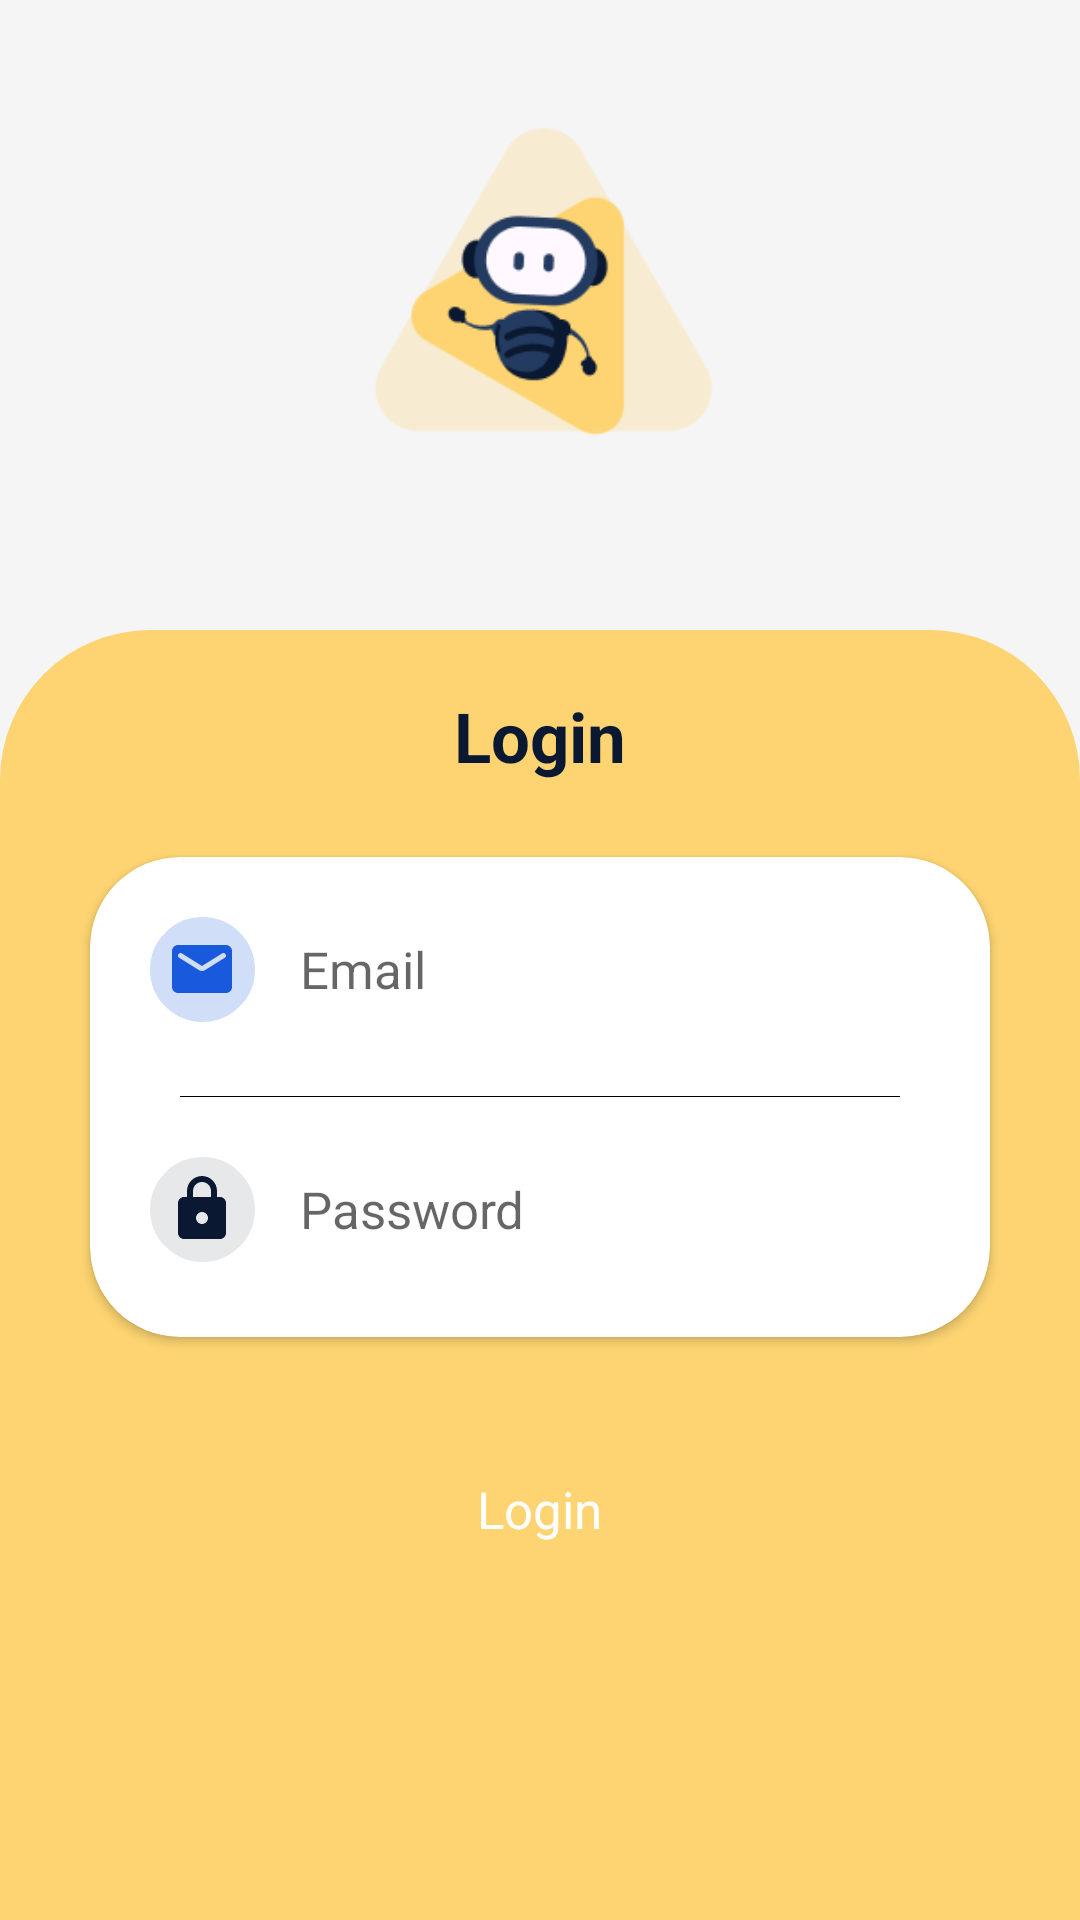

Here is an Android app screen rendered from its layout file. Give the layout XML and the strings, colors and styles it references.
<!-- AndroidManifest.xml: application theme Theme.Taskie -->
<!-- res/layout/activity_login.xml -->
<?xml version="1.0" encoding="utf-8"?>
<RelativeLayout xmlns:android="http://schemas.android.com/apk/res/android"
    xmlns:app="http://schemas.android.com/apk/res-auto"
    android:layout_width="match_parent"
    android:layout_height="match_parent"
    android:background="@color/gray">

    <androidx.constraintlayout.widget.ConstraintLayout
        android:id="@+id/constraintTop"
        android:layout_width="wrap_content"
        android:layout_height="wrap_content"
        android:layout_centerHorizontal="true">

        <ImageView
            android:id="@+id/topImageView"
            android:layout_width="200dp"
            android:layout_height="200dp"
            android:scaleType="centerInside"
            android:src="@drawable/icon"
            app:layout_constraintEnd_toEndOf="parent"
            app:layout_constraintStart_toStartOf="parent"
            app:layout_constraintTop_toTopOf="parent" />
    </androidx.constraintlayout.widget.ConstraintLayout>

    <RelativeLayout
        android:layout_width="match_parent"
        android:layout_height="match_parent"
        android:layout_below="@+id/constraintTop"
        android:layout_marginTop="10dp"
        android:background="@drawable/bg_half_login"
        app:layout_constraintBottom_toBottomOf="parent"
        app:layout_constraintEnd_toEndOf="parent"
        app:layout_constraintStart_toStartOf="parent">

        <TextView
            android:id="@+id/titleLogin"
            android:layout_width="wrap_content"
            android:layout_height="wrap_content"
            android:layout_centerHorizontal="true"
            android:layout_marginTop="20dp"
            android:text="@string/login"
            android:textColor="@color/purple"
            android:textSize="23sp"
            android:textStyle="bold" />


        <androidx.cardview.widget.CardView
            android:id="@+id/cardViewInfo"
            android:layout_width="match_parent"
            android:layout_height="160dp"
            android:layout_below="@+id/titleLogin"
            android:layout_marginLeft="30dp"
            android:layout_marginTop="25dp"
            android:layout_marginRight="30dp"
            app:cardCornerRadius="30dp">

            <RelativeLayout
                android:layout_width="wrap_content"
                android:layout_height="match_parent">

                <RelativeLayout
                    android:id="@+id/relativeEmail"
                    android:layout_width="match_parent"
                    android:layout_height="65dp"
                    android:layout_margin="5dp">

                    <EditText
                        android:id="@+id/editTextLoginEmail"
                        android:layout_width="match_parent"
                        android:layout_height="wrap_content"
                        android:layout_centerVertical="true"
                        android:layout_marginLeft="15dp"
                        android:layout_toRightOf="@+id/relativeIconEmail"
                        android:background="@android:color/transparent"
                        android:ellipsize="end"
                        android:hint="@string/email"
                        android:maxLines="1"
                        android:textColor="@color/black"
                        android:textSize="17sp" />

                    <RelativeLayout
                        android:id="@+id/relativeIconEmail"
                        android:layout_width="35dp"
                        android:layout_height="35dp"
                        android:layout_centerVertical="true"
                        android:layout_marginLeft="15dp"
                        android:background="@drawable/circle_shape_blue_light">

                        <ImageView
                            android:layout_width="wrap_content"
                            android:layout_height="wrap_content"
                            android:layout_centerInParent="true"
                            android:src="@drawable/ic_round_mail_24" />
                    </RelativeLayout>
                </RelativeLayout>

                <View
                    android:id="@+id/viewSplit"
                    android:layout_width="match_parent"
                    android:layout_height="0.3px"
                    android:layout_centerInParent="true"
                    android:layout_marginLeft="30dp"
                    android:layout_marginRight="30dp"
                    android:background="@color/black" />

                <RelativeLayout
                    android:id="@+id/relativePassword"
                    android:layout_width="match_parent"
                    android:layout_height="65dp"
                    android:layout_below="@+id/viewSplit"
                    android:layout_marginLeft="5dp"
                    android:layout_marginTop="5dp"
                    android:layout_marginRight="5dp">

                    <EditText
                        android:id="@+id/editTextLoginPassword"
                        android:layout_width="match_parent"
                        android:layout_height="wrap_content"
                        android:layout_centerVertical="true"
                        android:layout_marginLeft="15dp"
                        android:layout_toRightOf="@+id/relativeIconPassword"
                        android:background="@android:color/transparent"
                        android:ellipsize="end"
                        android:hint="@string/password"
                        android:inputType="textPassword"
                        android:maxLines="1"
                        android:textColor="@color/black"
                        android:textSize="17sp" />

                    <RelativeLayout
                        android:id="@+id/relativeIconPassword"
                        android:layout_width="35dp"
                        android:layout_height="35dp"
                        android:layout_centerVertical="true"
                        android:layout_marginLeft="15dp"
                        android:background="@drawable/circle_shape_gray_light">

                        <ImageView
                            android:layout_width="wrap_content"
                            android:layout_height="wrap_content"
                            android:layout_centerInParent="true"
                            android:src="@drawable/ic_round_lock_24" />
                    </RelativeLayout>
                </RelativeLayout>
            </RelativeLayout>
        </androidx.cardview.widget.CardView>

        <RelativeLayout
            android:id="@+id/btnLogin"
            android:layout_width="130dp"
            android:layout_height="55dp"
            android:layout_below="@+id/cardViewInfo"
            android:layout_centerHorizontal="true"
            android:layout_marginTop="30dp"
            android:background="@drawable/button_register">

            <TextView
                android:layout_width="wrap_content"
                android:layout_height="wrap_content"
                android:layout_centerInParent="true"
                android:text="@string/login"
                android:textColor="@color/white"
                android:textSize="17sp" />
        </RelativeLayout>
    </RelativeLayout>
</RelativeLayout>
<!-- resources referenced by this layout -->
<resources>
  <color name="black">#FF000000</color>
  <color name="gray">#F5F5F5</color>
  <color name="purple">#0A1931</color>
  <color name="white">#FFFFFFFF</color>
  <!-- drawable bg_half_login (drawable) -->
  <?xml version="1.0" encoding="utf-8"?>
  <shape xmlns:android="http://schemas.android.com/apk/res/android"
      android:shape="rectangle">
      <solid android:color="@color/yellow" />
      <size android:height="30dp" />
      <corners
          android:topLeftRadius="50dp"
          android:topRightRadius="50dp" />
  </shape>
  <!-- drawable circle_shape_blue_light (drawable) -->
  <?xml version="1.0" encoding="utf-8"?>
  <selector xmlns:android="http://schemas.android.com/apk/res/android">
      <item>
          
          <shape android:shape="oval">
              <solid android:color="@color/blue_light" />
              <stroke android:width="5dp" android:color="@color/blue_light" />
              
              <size android:width="250dp" android:height="250dp" />
          </shape>
      </item>
  </selector>
  <!-- drawable circle_shape_gray_light (drawable) -->
  <?xml version="1.0" encoding="utf-8"?>
  <selector xmlns:android="http://schemas.android.com/apk/res/android">
      <item>
          
          <shape android:shape="oval">
              <solid android:color="@color/gray_light" />
              <stroke android:width="5dp" android:color="@color/gray_light" />
              
              <size android:width="250dp" android:height="250dp" />
          </shape>
      </item>
  </selector>
  <!-- drawable ic_round_lock_24 (drawable) -->
  <vector android:height="24dp" android:tint="#0A1931"
      android:viewportHeight="24" android:viewportWidth="24"
      android:width="24dp" xmlns:android="http://schemas.android.com/apk/res/android">
      <path android:fillColor="@android:color/white" android:pathData="M18,8h-1L17,6c0,-2.76 -2.24,-5 -5,-5S7,3.24 7,6v2L6,8c-1.1,0 -2,0.9 -2,2v10c0,1.1 0.9,2 2,2h12c1.1,0 2,-0.9 2,-2L20,10c0,-1.1 -0.9,-2 -2,-2zM12,17c-1.1,0 -2,-0.9 -2,-2s0.9,-2 2,-2 2,0.9 2,2 -0.9,2 -2,2zM9,8L9,6c0,-1.66 1.34,-3 3,-3s3,1.34 3,3v2L9,8z"/>
  </vector>
  <!-- drawable ic_round_mail_24 (drawable) -->
  <vector android:height="24dp" android:tint="#185ADB"
      android:viewportHeight="24" android:viewportWidth="24"
      android:width="24dp" xmlns:android="http://schemas.android.com/apk/res/android">
      <path android:fillColor="@android:color/white" android:pathData="M20,4L4,4c-1.1,0 -2,0.9 -2,2v12c0,1.1 0.9,2 2,2h16c1.1,0 2,-0.9 2,-2L22,6c0,-1.1 -0.9,-2 -2,-2zM19.6,8.25l-6.54,4.09c-0.65,0.41 -1.47,0.41 -2.12,0L4.4,8.25c-0.25,-0.16 -0.4,-0.43 -0.4,-0.72 0,-0.67 0.73,-1.07 1.3,-0.72L12,11l6.7,-4.19c0.57,-0.35 1.3,0.05 1.3,0.72 0,0.29 -0.15,0.56 -0.4,0.72z"/>
  </vector>
  <!-- drawable icon: png bitmap (drawable, 7236 bytes) -->
  <string name="email">Email</string>
  <string name="login">Login</string>
  <string name="password">Password</string>
  <style name="Theme.Taskie" parent="Theme.MaterialComponents.DayNight.NoActionBar">
          
          <item name="colorPrimary">@color/purple_500</item>
          <item name="colorPrimaryVariant">@color/purple_700</item>
          <item name="colorOnPrimary">@color/white</item>
          
          <item name="colorSecondary">@color/teal_200</item>
          <item name="colorSecondaryVariant">@color/teal_700</item>
          <item name="colorOnSecondary">@color/black</item>
          
          <item name="android:statusBarColor" tools:targetApi="l">?attr/colorPrimaryVariant</item>
          
      </style>
  <color name="yellow">#FDD471</color>
  <color name="blue_light">#D1DEF8</color>
  <color name="gray_light">#E7E8EA</color>
  <color name="purple_500">#FF6200EE</color>
  <color name="purple_700">#FF3700B3</color>
  <color name="teal_200">#FF03DAC5</color>
  <color name="teal_700">#FF018786</color>
</resources>
